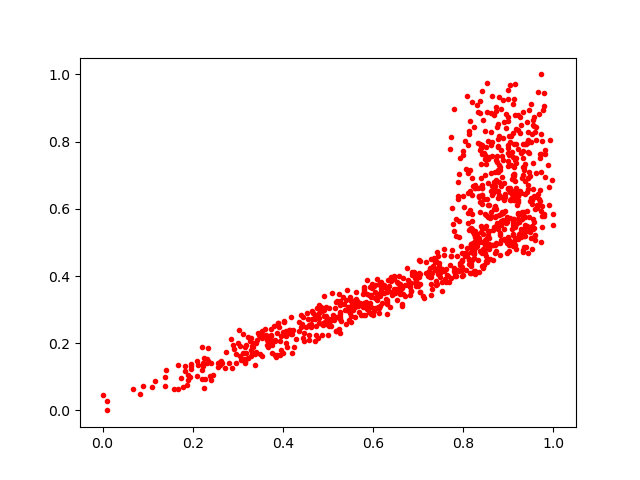

Values plotted in this chart, from the file beside it:
0.833996, 0.6390141
0.08254, 0.0477
0.9134, 0.5709
0.9469, 0.531
0.8381, 0.5908
0.9425, 0.7702
0.3816, 0.2057
0.9245, 0.5619
0.8508, 0.5473
0.7287, 0.3765
0.8476, 0.5846
0.8047, 0.8023
0.9402, 0.7922
0.6941, 0.371
0.5602, 0.278
0.4062, 0.2205
0.5899, 0.2928
0.3929, 0.1659
0.4073, 0.2373
0.8518, 0.9744
0.8318, 0.448
0.8578, 0.4955
0.7884, 0.6812
0.4952, 0.3063
0.9175, 0.6401
0.7384, 0.4168
0.8726, 0.9027
0.3537, 0.2145
0.9139, 0.5469
0.3039, 0.1618
0.8483, 0.7611
0.3285, 0.1604
0.8651, 0.4473
0.3069, 0.1514
0.9413, 0.7958
0.7044, 0.4068
0.9325, 0.525
0.4012, 0.1709
0.9283, 0.539
0.9551, 0.735
0.8241, 0.8442
0.8555, 0.5759
0.9098, 0.4892
0.8205, 0.6674
0.4127, 0.2399
0.6393, 0.3866
0.4404, 0.2833
0.937, 0.6436
0.6531, 0.3273
0.7678, 0.3824
0.9902, 0.6103
0.4443, 0.2169
0.9807, 0.7757
0.6076, 0.3433
0.8631, 0.7575
0.4965, 0.2658
0.7479, 0.3963
0.6758, 0.4224
0.9553, 0.8491
0.8993, 0.7415
0.4859, 0.2584
... 888 more rows
